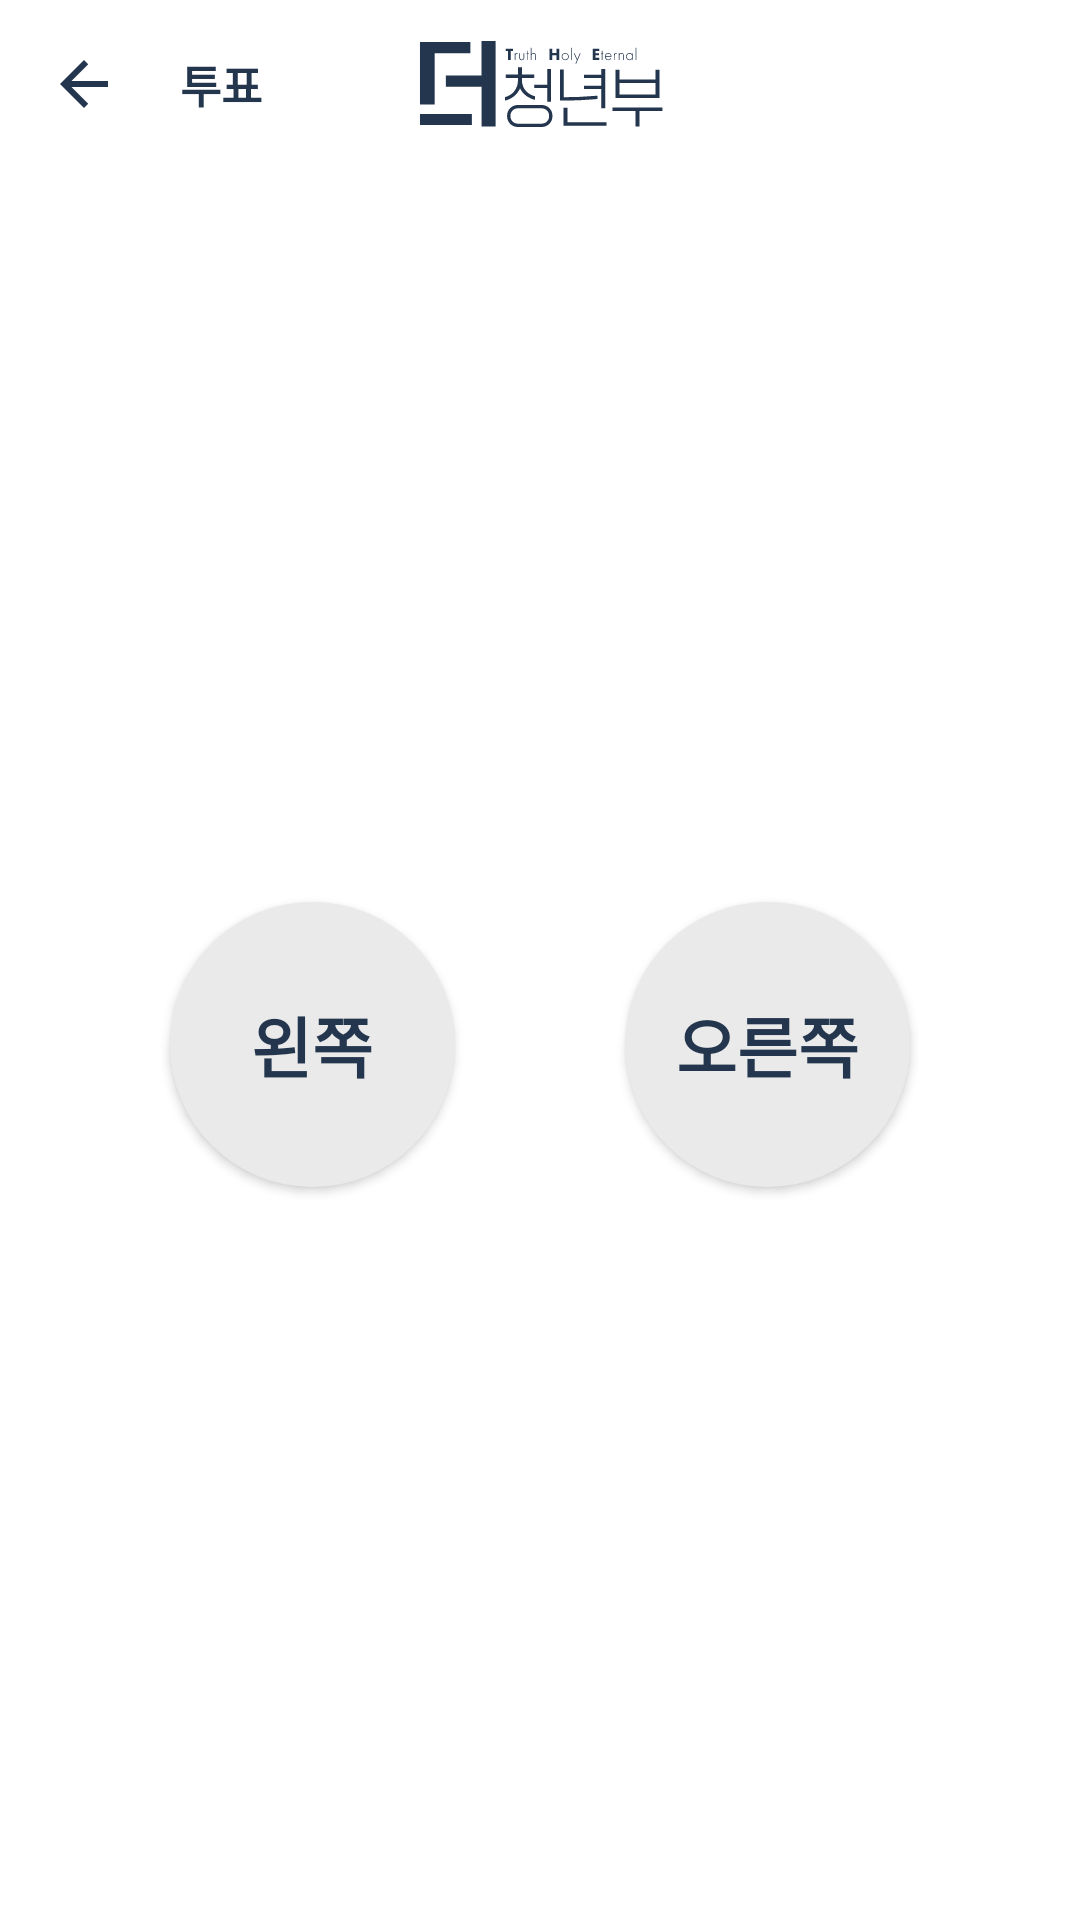

Reconstruct the res/layout file that produces this screen, plus the resources it refers to.
<!-- AndroidManifest.xml: application theme Theme.The -->
<!-- res/layout/fragment_vote.xml -->
<?xml version="1.0" encoding="utf-8"?>
<layout xmlns:android="http://schemas.android.com/apk/res/android"
    xmlns:app="http://schemas.android.com/apk/res-auto"
    xmlns:tools="http://schemas.android.com/tools">

    <androidx.constraintlayout.widget.ConstraintLayout
        android:layout_width="match_parent"
        android:layout_height="match_parent">

        <com.google.android.material.appbar.MaterialToolbar
            android:id="@+id/mtb"
            android:layout_width="match_parent"
            android:layout_height="?attr/actionBarSize"
            app:layout_constraintEnd_toEndOf="parent"
            app:layout_constraintStart_toStartOf="parent"
            app:layout_constraintTop_toTopOf="parent"
            app:navigationIcon="@drawable/ic_baseline_arrow_back_24">

            <ImageView
                android:layout_width="wrap_content"
                android:layout_height="wrap_content"
                android:layout_gravity="center"
                android:background="@drawable/ic_logo_blue" />
        </com.google.android.material.appbar.MaterialToolbar>

        <TextView
            android:id="@+id/tv_type"
            android:layout_width="wrap_content"
            android:layout_height="wrap_content"
            android:text="투표"
            app:layout_constraintStart_toStartOf="parent"
            app:layout_constraintTop_toTopOf="@id/mtb"
            app:layout_constraintBottom_toBottomOf="@id/mtb"
            android:layout_marginStart="60dp"
            android:textColor="@color/main"
            android:textSize="15dp"
            android:textStyle="bold" />

        <androidx.appcompat.widget.AppCompatButton
            android:id="@+id/btn_left"
            android:layout_width="95dp"
            android:layout_height="95dp"
            android:background="@drawable/selector_circle_red"
            android:checked="true"
            android:text="왼쪽"
            android:textColor="@color/main"
            android:textSize="22dp"
            android:textStyle="bold"
            app:layout_constraintBottom_toBottomOf="parent"
            app:layout_constraintEnd_toStartOf="@id/btn_right"
            app:layout_constraintStart_toStartOf="parent"
            app:layout_constraintTop_toBottomOf="@id/mtb" />

        <androidx.appcompat.widget.AppCompatButton
            android:id="@+id/btn_right"
            android:layout_width="95dp"
            android:layout_height="95dp"
            android:background="@drawable/selector_circle_red"
            android:text="오른쪽"
            android:textColor="@color/main"
            android:textSize="22dp"
            android:textStyle="bold"
            app:layout_constraintBottom_toBottomOf="@id/btn_left"
            app:layout_constraintEnd_toEndOf="parent"
            app:layout_constraintStart_toEndOf="@id/btn_left"
            app:layout_constraintTop_toTopOf="@id/btn_left" />
    </androidx.constraintlayout.widget.ConstraintLayout>

    <data>

    </data>
</layout>
<!-- resources referenced by this layout -->
<resources>
  <color name="main">#FF23364E</color>
  <!-- drawable ic_baseline_arrow_back_24 (drawable) -->
  <vector android:autoMirrored="true" android:height="24dp"
      android:tint="#23364E" android:viewportHeight="24"
      android:viewportWidth="24" android:width="24dp" xmlns:android="http://schemas.android.com/apk/res/android">
      <path android:fillColor="@android:color/white" android:pathData="M20,11H7.83l5.59,-5.59L12,4l-8,8 8,8 1.41,-1.41L7.83,13H20v-2z"/>
  </vector>
  <!-- drawable ic_logo_blue: vector/xml drawable (drawable, 6583 chars, omitted) -->
  <!-- drawable selector_circle_red (drawable) -->
  <?xml version="1.0" encoding="utf-8"?>
  <selector xmlns:android="http://schemas.android.com/apk/res/android">
      <item android:drawable="@drawable/bg_circle" android:state_selected="false" />
      <item android:drawable="@drawable/bg_red_circle" android:state_selected="true" />
  </selector>
  <style name="Theme.The" parent="Theme.MaterialComponents.Light.DarkActionBar">
          
          <item name="colorPrimary">@color/main</item>
          <item name="colorPrimaryVariant">@color/main_dark</item>
          <item name="colorOnPrimary">@color/white</item>
          
          <item name="colorSecondary">@color/main</item>
          <item name="colorSecondaryVariant">@color/main_dark</item>
          <item name="colorOnSecondary">@color/black</item>
          
          <item name="windowActionBarOverlay">true</item>
          <item name="android:navigationBarColor">@android:color/transparent</item>
          <item name="android:statusBarColor">@android:color/transparent</item>
          <item name="android:windowLightStatusBar">true</item>
          
          <item name="windowActionBar">false</item>
          <item name="windowNoTitle">true</item>
      </style>
  <!-- drawable bg_circle (drawable) -->
  <?xml version="1.0" encoding="utf-8"?>
  <shape xmlns:android="http://schemas.android.com/apk/res/android"
      android:shape="oval">
      <solid android:color="@color/light_gray"/>
      <size android:width="70dp"
          android:height="70dp"/>
  </shape>
  <!-- drawable bg_red_circle (drawable) -->
  <?xml version="1.0" encoding="utf-8"?>
  <shape xmlns:android="http://schemas.android.com/apk/res/android"
      android:shape="oval">
      <solid android:color="@color/red"/>
      <size android:width="70dp"
          android:height="70dp"/>
  </shape>
  <color name="main_dark">#8FB5E6</color>
  <color name="white">#FFFFFFFF</color>
  <color name="black">#FF000000</color>
  <color name="light_gray">#FFEAEAEA</color>
  <color name="red">#FFFF7051</color>
</resources>
